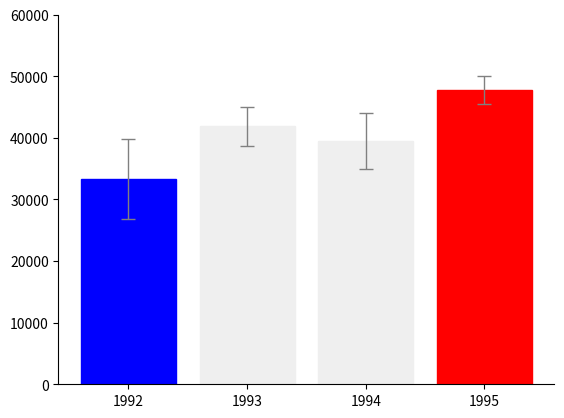

Write the Python code that produced this figure.

# coding: utf-8

# In[6]:

# Use the following data for this assignment:

import pandas as pd
import numpy as np

np.random.seed(12345)

df = pd.DataFrame([np.random.normal(32000,200000,3650), 
                   np.random.normal(43000,100000,3650), 
                   np.random.normal(43500,140000,3650), 
                   np.random.normal(48000,70000,3650)], 
                  index=[1992,1993,1994,1995])
df = df.transpose()
df.head()


# In[28]:

get_ipython().magic('matplotlib notebook')
import matplotlib.pyplot as plt
value = df.mean()
std = df.std()


# In[29]:

# Barplot -------------------------------------------------------------
def drawplot(yval):
    

    for yer, rect in zip(yerr_, barplot.get_children()):
        h = rect.get_height()
        if ( h + yer <  yval): 
            rect.set_color(colors[2])
        if ( h - yer >  yval): 
            rect.set_color(colors[0])
        if ((h - yer <  yval) & (h + yer >  yval)): 
            rect.set_color(colors[1])

    plt.xticks(range(len(df.columns)), df.columns)
    plt.ylim(0,60000)
    
    # Removing Frame
    plt.gca().spines['top'].set_visible(False)
    plt.gca().spines['right'].set_visible(False)

# Horizontal line -------------------------------------------------------------
def drawline(yval):
    plt.gca().lines[2].remove()
    plt.axhline(yval, color = 'blue', lw = 1)

# Interactivity -------------------------------------------------------------
def onclick(event):
    drawplot(event.ydata)
    drawline(event.ydata)
    yval = event.ydata


# In[30]:

# Initialize
fig = plt.figure()
plt.gcf().canvas.mpl_connect('button_press_event', onclick)

colors  = ['red','#efefef','blue']
yerr_ = df.sem().values*1.96
yval = 42000

barplot = plt.bar(range(len(df.columns)),
        yerr = yerr_,
        height = value,
        align = 'center',
        error_kw=dict(ecolor='gray', lw=1, capsize=5, capthick=1)) 

plt.axhline(yval, color = 'blue', lw = 1)
drawplot(yval)


# In[23]:

plt.gca().lines[2].remove()


# In[ ]:



